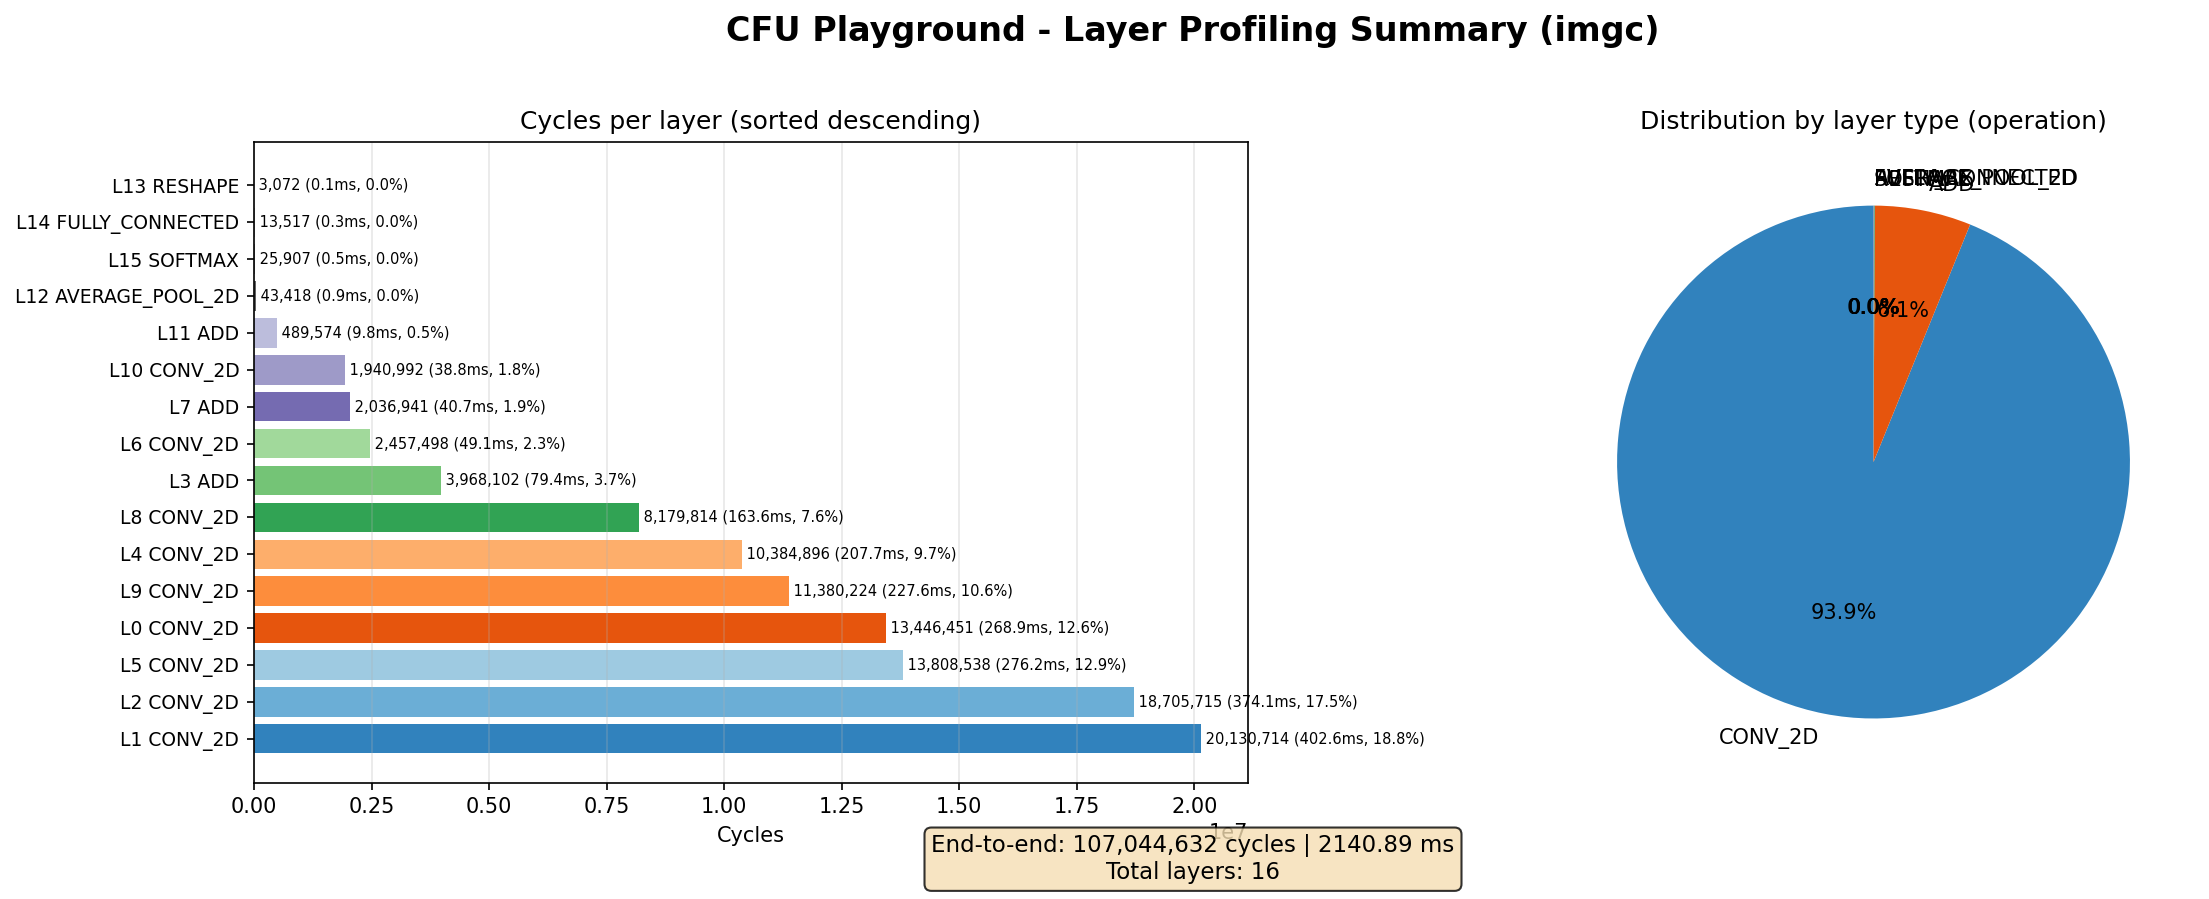

Data behind this chart, as committed beside it:
id, operation, ticks, cycles, ms, std, end_to_end_cycles, end_to_end_ms
0, CONV_2D, 13131, 13446451, 268.9, 7.43, , 
1, CONV_2D, 19659, 20130714, 402.6, 5.82, , 
2, CONV_2D, 18267, 18705715, 374.1, 3.66, , 
3, ADD, 3875, 3968102, 79.36, 7.49, , 
4, CONV_2D, 10142, 10384896, 207.7, 2.69, , 
5, CONV_2D, 13485, 13808538, 276.2, 3.48, , 
6, CONV_2D, 2400, 2457498, 49.15, 1.22, , 
7, ADD, 1989, 2036941, 40.74, 4.42, , 
8, CONV_2D, 7988, 8179814, 163.6, 1.22, , 
9, CONV_2D, 11114, 11380224, 227.6, 3.64, , 
10, CONV_2D, 1896, 1940992, 38.82, 1.8, , 
11, ADD, 478, 489574, 9.791, 3.42, , 
12, AVERAGE_POOL_2D, 42, 43418, 0.868, 0.49, , 
13, RESHAPE, 3, 3072, 0.061, 0.0, , 
14, FULLY_CONNECTED, 13, 13517, 0.27, 0.4, , 
15, SOFTMAX, 25, 25907, 0.518, 4.15, , 
